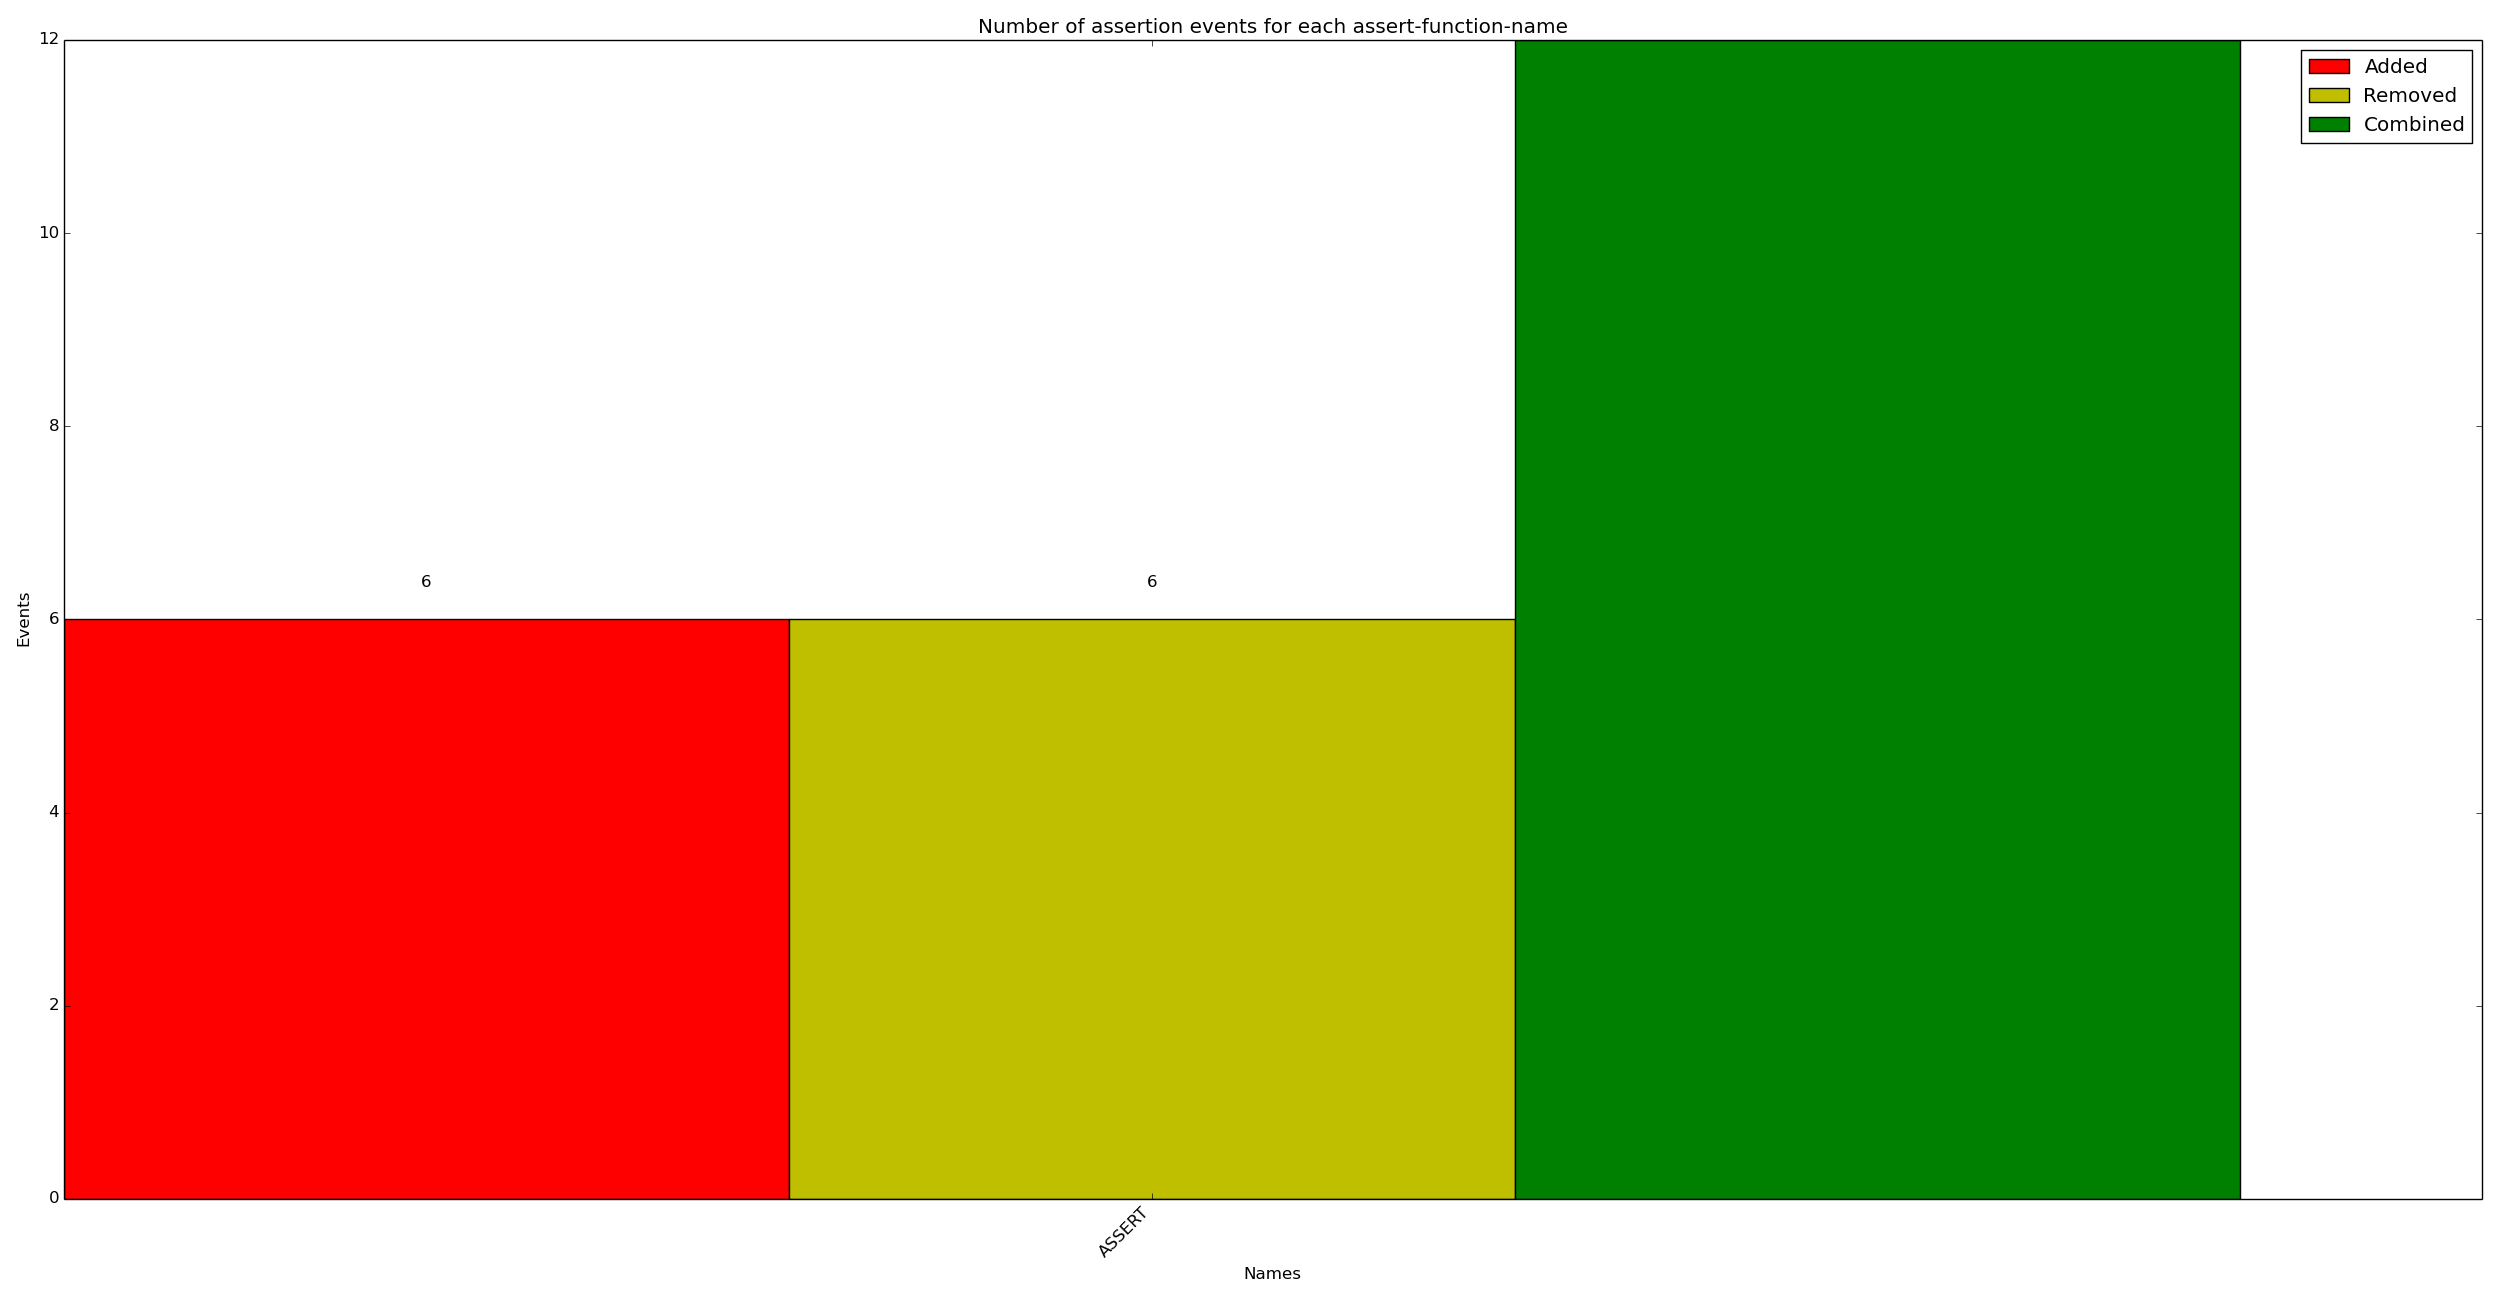

The table this chart was drawn from, first rows:
x_val, y_added, y_removed, y_combined
ASSERT, 6, 6, 12
